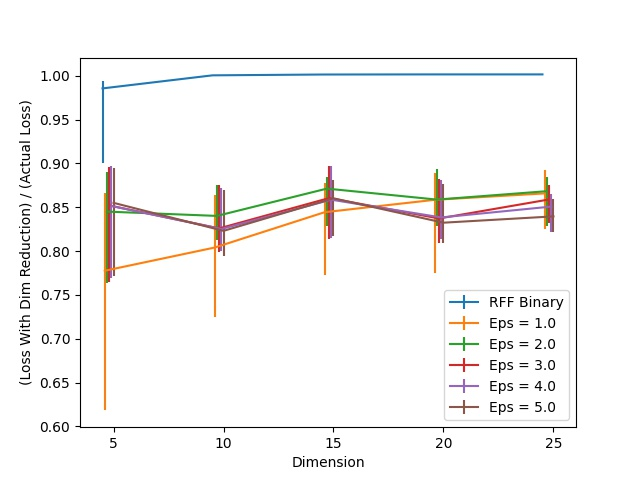

The file beside this chart, header and first rows:
Dimension, RFF Binary, RFF Binary 25, RFF Binary 75, Eps = 1.0, Eps = 1.0 25, Eps = 1.0 75, Eps = 2.0, Eps = 2.0 25, Eps = 2.0 75, Eps = 3.0, Eps = 3.0 25, Eps = 3.0 75, Eps = 4.0, Eps = 4.0 25, Eps = 4.0 75, Eps = 5.0, Eps = 5.0 25, Eps = 5.0 75
5, 0.9856, 0.08479, 0.008918, 0.7776, 0.1593, 0.08865, 0.8451, 0.08173, 0.04539, 0.8521, 0.08718, 0.04366, 0.8515, 0.08252, 0.04592, 0.8551, 0.08306, 0.04033
10, 1.001, 0.0006655, 0.0007986, 0.8041, 0.0796, 0.0603, 0.8401, 0.02729, 0.03514, 0.8259, 0.02675, 0.04951, 0.8252, 0.02516, 0.04672, 0.8231, 0.02875, 0.04699
15, 1.001, 0.0001331, 0.0001331, 0.8444, 0.07188, 0.03367, 0.8713, 0.04219, 0.01344, 0.8605, 0.04645, 0.03687, 0.8586, 0.04339, 0.0386, 0.8602, 0.04313, 0.02036
20, 1.002, 0.0001331, 0.0, 0.8585, 0.08346, 0.03008, 0.8588, 0.03008, 0.03461, 0.8372, 0.02742, 0.04539, 0.8384, 0.02409, 0.04273, 0.8324, 0.02369, 0.04459
25, 1.002, 0.0, 0.0, 0.8658, 0.04046, 0.02702, 0.8684, 0.03953, 0.01624, 0.8589, 0.02635, 0.01624, 0.8508, 0.02915, 0.01411, 0.8396, 0.01824, 0.02023
